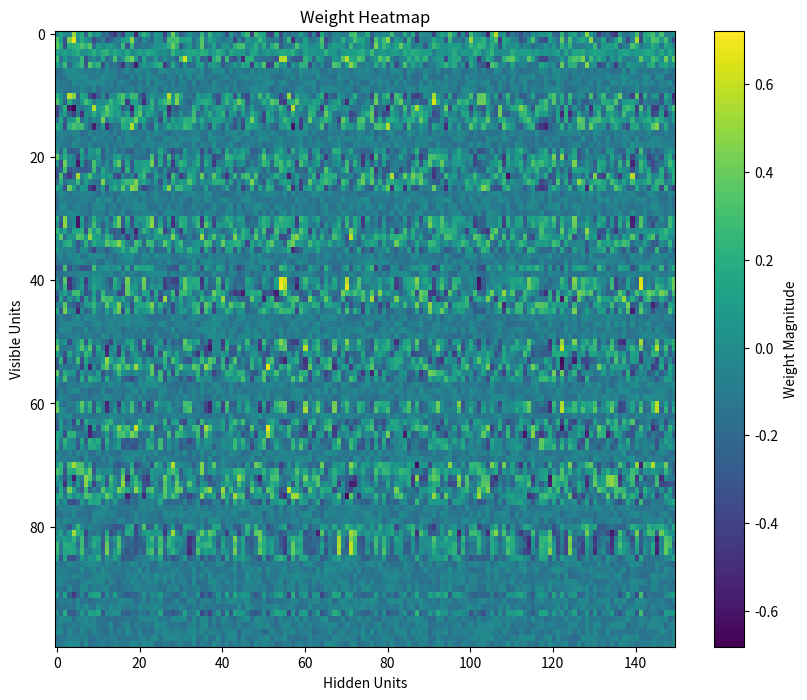
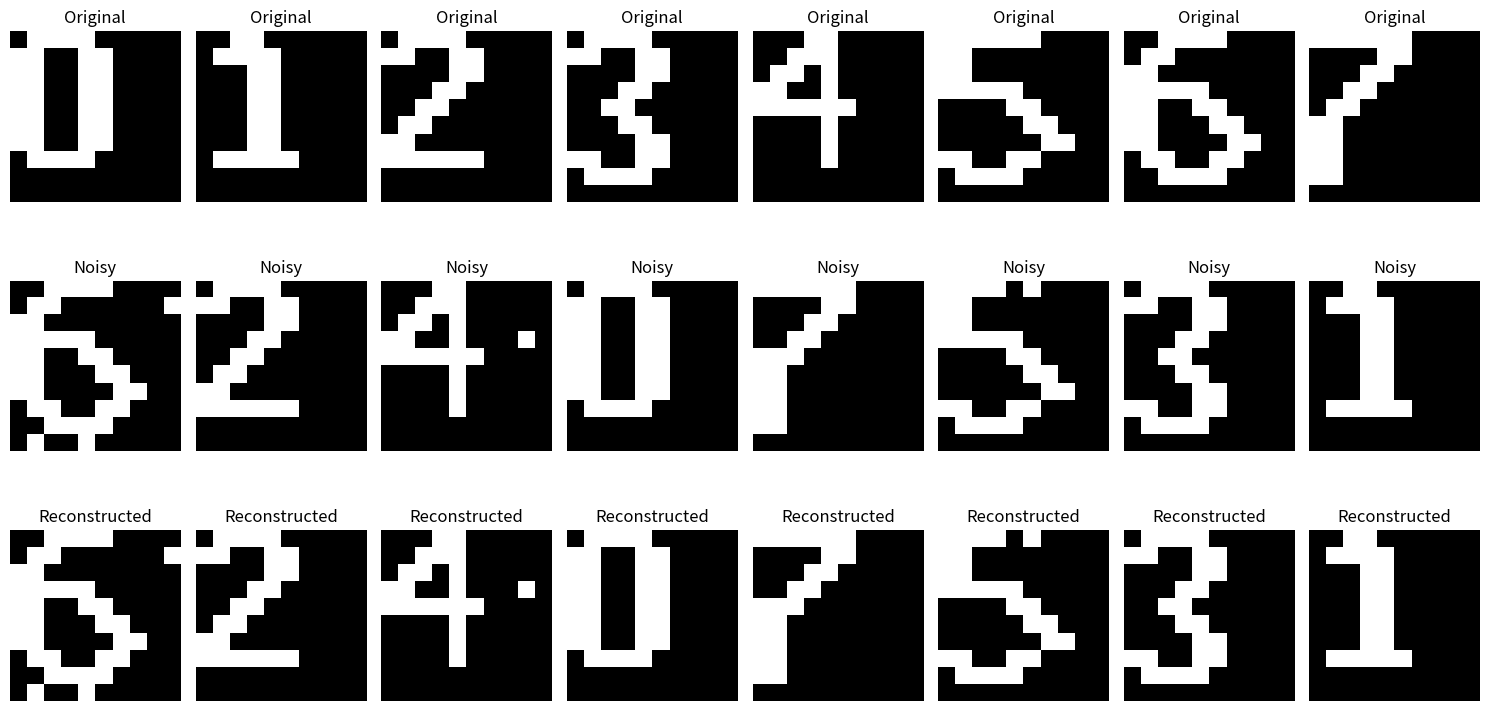

Python code for these plots, in order:
import numpy as np
import matplotlib.pyplot as plt

class RestrictedBoltzmannMachine:
    def __init__(self, n_visible, n_hidden, learning_rate=0.1, n_epochs=1000, batch_size=10, decay_rate=0.99):
        self.n_visible = n_visible
        self.n_hidden = n_hidden
        self.learning_rate = learning_rate
        self.n_epochs = n_epochs
        self.batch_size = batch_size
        self.decay_rate = decay_rate

        # Initialize weights and biases
        self.weights = np.random.uniform(-0.1, 0.1, (n_visible, n_hidden))
        self.visible_bias = np.zeros(n_visible)
        self.hidden_bias = np.zeros(n_hidden)

    def sigmoid(self, x):
        """Sigmoid activation function."""
        return 1 / (1 + np.exp(-x))

    def sample_probabilities(self, probs):
        """Sample binary states based on probabilities."""
        return (np.random.rand(*probs.shape) < probs).astype(np.float32)

    def contrastive_divergence(self, data):
        """Perform one step of contrastive divergence."""
        # Positive phase
        pos_hidden_probs = self.sigmoid(np.dot(data, self.weights) + self.hidden_bias)
        pos_hidden_states = self.sample_probabilities(pos_hidden_probs)
        pos_associations = np.dot(data.T, pos_hidden_probs)

        # Negative phase
        neg_visible_probs = self.sigmoid(np.dot(pos_hidden_states, self.weights.T) + self.visible_bias)
        neg_hidden_probs = self.sigmoid(np.dot(neg_visible_probs, self.weights) + self.hidden_bias)
        neg_associations = np.dot(neg_visible_probs.T, neg_hidden_probs)

        # Update weights and biases
        self.weights += self.learning_rate * (pos_associations - neg_associations) / data.shape[0]
        self.visible_bias += self.learning_rate * np.mean(data - neg_visible_probs, axis=0)
        self.hidden_bias += self.learning_rate * np.mean(pos_hidden_probs - neg_hidden_probs, axis=0)

    def train(self, data):
        """Train the RBM using the provided data."""
        for epoch in range(self.n_epochs):
            np.random.shuffle(data)
            for i in range(0, data.shape[0], self.batch_size):
                batch = data[i:i + self.batch_size]
                self.contrastive_divergence(batch)

            # Apply learning rate decay
            self.learning_rate *= self.decay_rate

            # Calculate reconstruction error
            if (epoch + 1) % 100 == 0:
                error = np.mean((data - self.reconstruct(data)) ** 2)
                print(f"Epoch {epoch + 1}/{self.n_epochs}, Reconstruction Error: {error:.4f}")

    def reconstruct(self, data):
        """Reconstruct visible units from hidden units."""
        hidden_probs = self.sigmoid(np.dot(data, self.weights) + self.hidden_bias)
        visible_probs = self.sigmoid(np.dot(hidden_probs, self.weights.T) + self.visible_bias)
        return visible_probs

    def visualize_weights(self):
        """Visualize weights as a heatmap."""
        plt.figure(figsize=(10, 8))
        plt.imshow(self.weights, cmap='viridis', aspect='auto')
        plt.colorbar(label="Weight Magnitude")
        plt.title("Weight Heatmap")
        plt.xlabel("Hidden Units")
        plt.ylabel("Visible Units")
        plt.show()

def generate_numerals():
    """Generate 10x10 binary arrays representing the digits 0-7."""
    numerals = [
        # Digit 0
        np.array([
            [0, 1, 1, 1, 1, 0, 0, 0, 0, 0],
            [1, 1, 0, 0, 1, 1, 0, 0, 0, 0],
            [1, 1, 0, 0, 1, 1, 0, 0, 0, 0],
            [1, 1, 0, 0, 1, 1, 0, 0, 0, 0],
            [1, 1, 0, 0, 1, 1, 0, 0, 0, 0],
            [1, 1, 0, 0, 1, 1, 0, 0, 0, 0],
            [1, 1, 0, 0, 1, 1, 0, 0, 0, 0],
            [0, 1, 1, 1, 1, 0, 0, 0, 0, 0],
            [0, 0, 0, 0, 0, 0, 0, 0, 0, 0],
            [0, 0, 0, 0, 0, 0, 0, 0, 0, 0],
        ]),
        # Digit 1
        np.array([
            [0, 0, 1, 1, 0, 0, 0, 0, 0, 0],
            [0, 1, 1, 1, 1, 0, 0, 0, 0, 0],
            [0, 0, 0, 1, 1, 0, 0, 0, 0, 0],
            [0, 0, 0, 1, 1, 0, 0, 0, 0, 0],
            [0, 0, 0, 1, 1, 0, 0, 0, 0, 0],
            [0, 0, 0, 1, 1, 0, 0, 0, 0, 0],
            [0, 0, 0, 1, 1, 0, 0, 0, 0, 0],
            [0, 1, 1, 1, 1, 1, 0, 0, 0, 0],
            [0, 0, 0, 0, 0, 0, 0, 0, 0, 0],
            [0, 0, 0, 0, 0, 0, 0, 0, 0, 0],
        ]),
        # Digit 2
        np.array([
            [0, 1, 1, 1, 1, 0, 0, 0, 0, 0],
            [1, 1, 0, 0, 1, 1, 0, 0, 0, 0],
            [0, 0, 0, 0, 1, 1, 0, 0, 0, 0],
            [0, 0, 0, 1, 1, 0, 0, 0, 0, 0],
            [0, 0, 1, 1, 0, 0, 0, 0, 0, 0],
            [0, 1, 1, 0, 0, 0, 0, 0, 0, 0],
            [1, 1, 0, 0, 0, 0, 0, 0, 0, 0],
            [1, 1, 1, 1, 1, 1, 0, 0, 0, 0],
            [0, 0, 0, 0, 0, 0, 0, 0, 0, 0],
            [0, 0, 0, 0, 0, 0, 0, 0, 0, 0],
        ]),
        # Digit 3
        np.array([
            [0, 1, 1, 1, 1, 0, 0, 0, 0, 0],
            [1, 1, 0, 0, 1, 1, 0, 0, 0, 0],
            [0, 0, 0, 0, 1, 1, 0, 0, 0, 0],
            [0, 0, 0, 1, 1, 0, 0, 0, 0, 0],
            [0, 0, 1, 1, 0, 0, 0, 0, 0, 0],
            [0, 0, 0, 1, 1, 0, 0, 0, 0, 0],
            [0, 0, 0, 0, 1, 1, 0, 0, 0, 0],
            [1, 1, 0, 0, 1, 1, 0, 0, 0, 0],
            [0, 1, 1, 1, 1, 0, 0, 0, 0, 0],
            [0, 0, 0, 0, 0, 0, 0, 0, 0, 0],
        ]),
        # Digit 4
        np.array([
            [0, 0, 0, 1, 1, 0, 0, 0, 0, 0],
            [0, 0, 1, 1, 1, 0, 0, 0, 0, 0],
            [0, 1, 1, 0, 1, 0, 0, 0, 0, 0],
            [1, 1, 0, 0, 1, 0, 0, 0, 0, 0],
            [1, 1, 1, 1, 1, 1, 0, 0, 0, 0],
            [0, 0, 0, 0, 1, 0, 0, 0, 0, 0],
            [0, 0, 0, 0, 1, 0, 0, 0, 0, 0],
            [0, 0, 0, 0, 1, 0, 0, 0, 0, 0],
            [0, 0, 0, 0, 0, 0, 0, 0, 0, 0],
            [0, 0, 0, 0, 0, 0, 0, 0, 0, 0],
        ]),
        # Digit 5
        np.array([
            [1, 1, 1, 1, 1, 1, 0, 0, 0, 0],
            [1, 1, 0, 0, 0, 0, 0, 0, 0, 0],
            [1, 1, 0, 0, 0, 0, 0, 0, 0, 0],
            [1, 1, 1, 1, 1, 0, 0, 0, 0, 0],
            [0, 0, 0, 0, 1, 1, 0, 0, 0, 0],
            [0, 0, 0, 0, 0, 1, 1, 0, 0, 0],
            [0, 0, 0, 0, 0, 0, 1, 1, 0, 0],
            [1, 1, 0, 0, 1, 1, 0, 0, 0, 0],
            [0, 1, 1, 1, 1, 0, 0, 0, 0, 0],
            [0, 0, 0, 0, 0, 0, 0, 0, 0, 0],
        ]),
        # Digit 6
        np.array([
            [0, 0, 1, 1, 1, 1, 0, 0, 0, 0],
            [0, 1, 1, 0, 0, 0, 0, 0, 0, 0],
            [1, 1, 0, 0, 0, 0, 0, 0, 0, 0],
            [1, 1, 1, 1, 1, 0, 0, 0, 0, 0],
            [1, 1, 0, 0, 1, 1, 0, 0, 0, 0],
            [1, 1, 0, 0, 0, 1, 1, 0, 0, 0],
            [1, 1, 0, 0, 0, 0, 1, 1, 0, 0],
            [0, 1, 1, 0, 0, 1, 1, 0, 0, 0],
            [0, 0, 1, 1, 1, 1, 0, 0, 0, 0],
            [0, 0, 0, 0, 0, 0, 0, 0, 0, 0],
        ]),
        # Digit 7
        np.array([
            [1, 1, 1, 1, 1, 1, 0, 0, 0, 0],
            [0, 0, 0, 0, 1, 1, 0, 0, 0, 0],
            [0, 0, 0, 1, 1, 0, 0, 0, 0, 0],
            [0, 0, 1, 1, 0, 0, 0, 0, 0, 0],
            [0, 1, 1, 0, 0, 0, 0, 0, 0, 0],
            [1, 1, 0, 0, 0, 0, 0, 0, 0, 0],
            [1, 1, 0, 0, 0, 0, 0, 0, 0, 0],
            [1, 1, 0, 0, 0, 0, 0, 0, 0, 0],
            [1, 1, 0, 0, 0, 0, 0, 0, 0, 0],
            [0, 0, 0, 0, 0, 0, 0, 0, 0, 0],
        ]),
    ]

    # Flatten each 10x10 array into a 1D array of size 100
    flattened_numerals = [numeral.flatten() for numeral in numerals]
    return np.array(flattened_numerals)

def add_custom_noise(data, noise_level=0.2):
    noisy_data = data.copy()
    noise = np.random.binomial(1, noise_level, data.shape)
    noisy_data = np.abs(noisy_data - noise)  # Flip bits based on noise
    return noisy_data

# Function to binarize the reconstructed data to ensure black and white output
def binarize_data(data, threshold=0.5):
    """Convert probabilities to binary values (0 or 1) based on a threshold."""
    return (data >= threshold).astype(np.float32)

# Function to calculate reconstruction error
def calculate_reconstruction_error(original, reconstructed):
    """Calculate the mean squared error between original and reconstructed data."""
    return np.mean((original - reconstructed) ** 2)

# Function to calculate Hamming distance
def hamming_distance(a, b):
    """Calculate the Hamming distance between two binary arrays."""
    return np.sum(a != b)

if __name__ == "__main__":
    data = generate_numerals()
    print(f"Shape of data: {data.shape}")  # Should print (8, 100)

    noisy_data = add_custom_noise(data, noise_level=0.01)  # Reduced noise level
    print(f"Shape of noisy data: {noisy_data.shape}")  # Should also be (8, 100)

    # Initialize and train RBM with updated parameters
    rbm = RestrictedBoltzmannMachine(n_visible=100, n_hidden=150, learning_rate=0.1, n_epochs=1000, batch_size=4)
    rbm.train(noisy_data)
    rbm.visualize_weights()

    # Visualize original, noisy, and reconstructed data
    reconstructed_data = rbm.reconstruct(noisy_data)
    reconstructed_data = binarize_data(reconstructed_data)

    fig, axes = plt.subplots(3, 8, figsize=(15, 8))
    for i in range(8):
        axes[0, i].imshow(data[i].reshape(10, 10), cmap='gray')
        axes[0, i].set_title("Original")
        axes[0, i].axis('off')

        axes[1, i].imshow(noisy_data[i].reshape(10, 10), cmap='gray')
        axes[1, i].set_title("Noisy")
        axes[1, i].axis('off')

        axes[2, i].imshow(reconstructed_data[i].reshape(10, 10), cmap='gray')
        axes[2, i].set_title("Reconstructed")
        axes[2, i].axis('off')

    plt.tight_layout()
    plt.show()

    # Calculate and display reconstruction error
    reconstruction_error = calculate_reconstruction_error(data, reconstructed_data)
    print(f"Reconstruction Error: {reconstruction_error:.4f}")

    # Evaluate accuracy using Hamming distance
    threshold = 30  # decreased threshold
    correct_reconstructions = 0
    for i in range(len(data)):
        distance = hamming_distance(data[i], reconstructed_data[i])
        if distance <= threshold:
            correct_reconstructions += 1

    accuracy = correct_reconstructions / len(data) * 100
    print(f"Accuracy: {accuracy:.2f}%")

for i in range(len(data)):
    error = np.mean((data[i] - reconstructed_data[i]) ** 2)
    print(f"Reconstruction error for sample {i}: {error:.4f}")

for i in range(len(data)):
    print(f"Original index {i}:")
    print(f"Original:\n{data[i].reshape(10, 10)}")
    print(f"Noisy:\n{noisy_data[i].reshape(10, 10)}")
    print(f"Reconstructed:\n{reconstructed_data[i].reshape(10, 10)}")